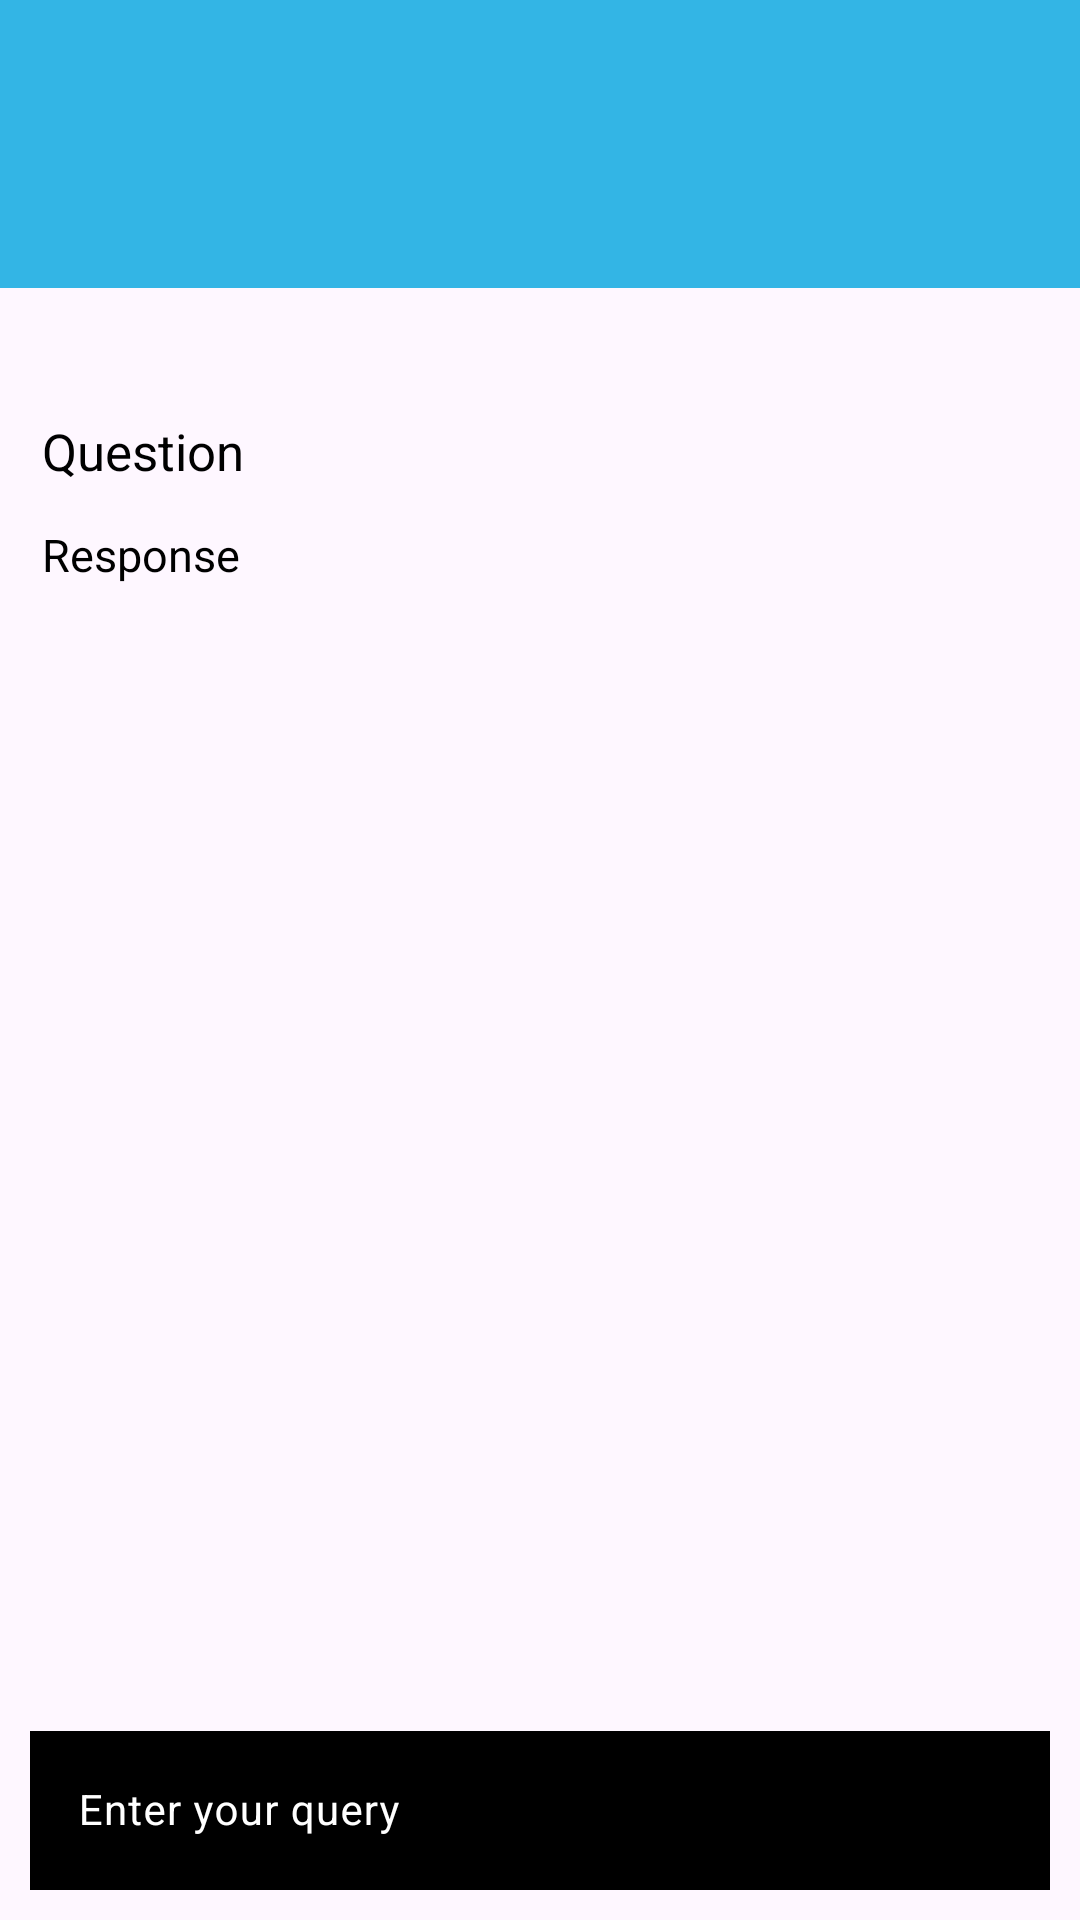

Reconstruct the res/layout file that produces this screen, plus the resources it refers to.
<!-- AndroidManifest.xml: application theme Theme.AppHocLapTrinh -->
<!-- res/layout/activity_chat_bot.xml -->
<RelativeLayout xmlns:android="http://schemas.android.com/apk/res/android"
    xmlns:app="http://schemas.android.com/apk/res-auto"
    android:layout_width="match_parent"
    android:layout_height="match_parent">
    <androidx.appcompat.widget.Toolbar
        android:id="@+id/toolbar"
        android:layout_width="match_parent"
        android:layout_height="96dp"
        android:background="@android:color/holo_blue_light"
        android:elevation="4dp"
        android:theme="@style/ThemeOverlay.AppCompat.ActionBar">

        <ImageView
            android:id="@+id/exit_icon"
            android:layout_width="wrap_content"
            android:layout_height="wrap_content"
            android:layout_gravity="start"
            android:background="@android:color/holo_blue_light"
            android:contentDescription="Exit Icon"
            android:padding="8dp"
            android:src="@drawable/ic_exit" />
    </androidx.appcompat.widget.Toolbar>
    <ScrollView
        android:layout_width="match_parent"
        android:layout_height="match_parent"
        android:layout_above="@id/idTILQuery"
        android:layout_alignParentTop="true"
        android:layout_marginStart="5dp"
        android:layout_marginTop="100dp"
        android:layout_marginEnd="5dp"
        android:layout_marginBottom="5dp"
        android:padding="5dp">

        <LinearLayout
            android:layout_width="match_parent"
            android:layout_height="match_parent"
            android:orientation="vertical">

            
            <TextView
                android:id="@+id/idTVQuestion"
                android:layout_width="match_parent"
                android:layout_height="match_parent"
                android:layout_marginTop="30dp"
                android:padding="4dp"
                android:text="Question"
                android:textColor="@color/black"
                android:textSize="17sp" />

            
            <TextView
                android:id="@+id/txtResponse"
                android:layout_width="match_parent"
                android:layout_height="match_parent"
                android:layout_marginTop="5dp"
                android:padding="4dp"
                android:text="Response"
                android:textColor="@color/black"
                android:textSize="15sp" />
        </LinearLayout>

    </ScrollView>
    
    <com.google.android.material.textfield.TextInputLayout
        android:id="@+id/idTILQuery"

        android:layout_width="match_parent"
        android:layout_height="wrap_content"
        android:layout_alignParentBottom="true"
        android:layout_margin="5dp"
        android:hint="Enter your query"
        android:padding="5dp"
        android:textColorHint="@color/white"
        app:hintTextColor="@color/white">

        <com.google.android.material.textfield.TextInputEditText
            android:id="@+id/etQuestion"
            android:layout_width="match_parent"
            android:layout_height="match_parent"
            android:background="@color/black"
            android:drawableEnd="@drawable/ic_send"
            android:drawableTint="@color/white"
            android:ems="10"
            android:imeOptions="actionSend"
            android:importantForAutofill="no"
            android:inputType="textEmailAddress"
            android:textColor="@color/white"
            android:textColorHint="@color/white"
            android:textSize="14sp" />
    </com.google.android.material.textfield.TextInputLayout>
</RelativeLayout>
<!-- resources referenced by this layout -->
<resources>
  <style name="Theme.AppHocLapTrinh" parent="Base.Theme.AppHocLapTrinh" />
  <style name="Base.Theme.AppHocLapTrinh" parent="Theme.Material3.DayNight.NoActionBar">
           Customize your light theme here.
          <item name="colorButtonNormal">#007BFF</item>
      </style>
  <!-- not gathered from this repository: default colours our renderer supplied (Android Studio template values) -->
  <color name="black">#FF000000</color>
  <color name="white">#FFFFFFFF</color>
</resources>
